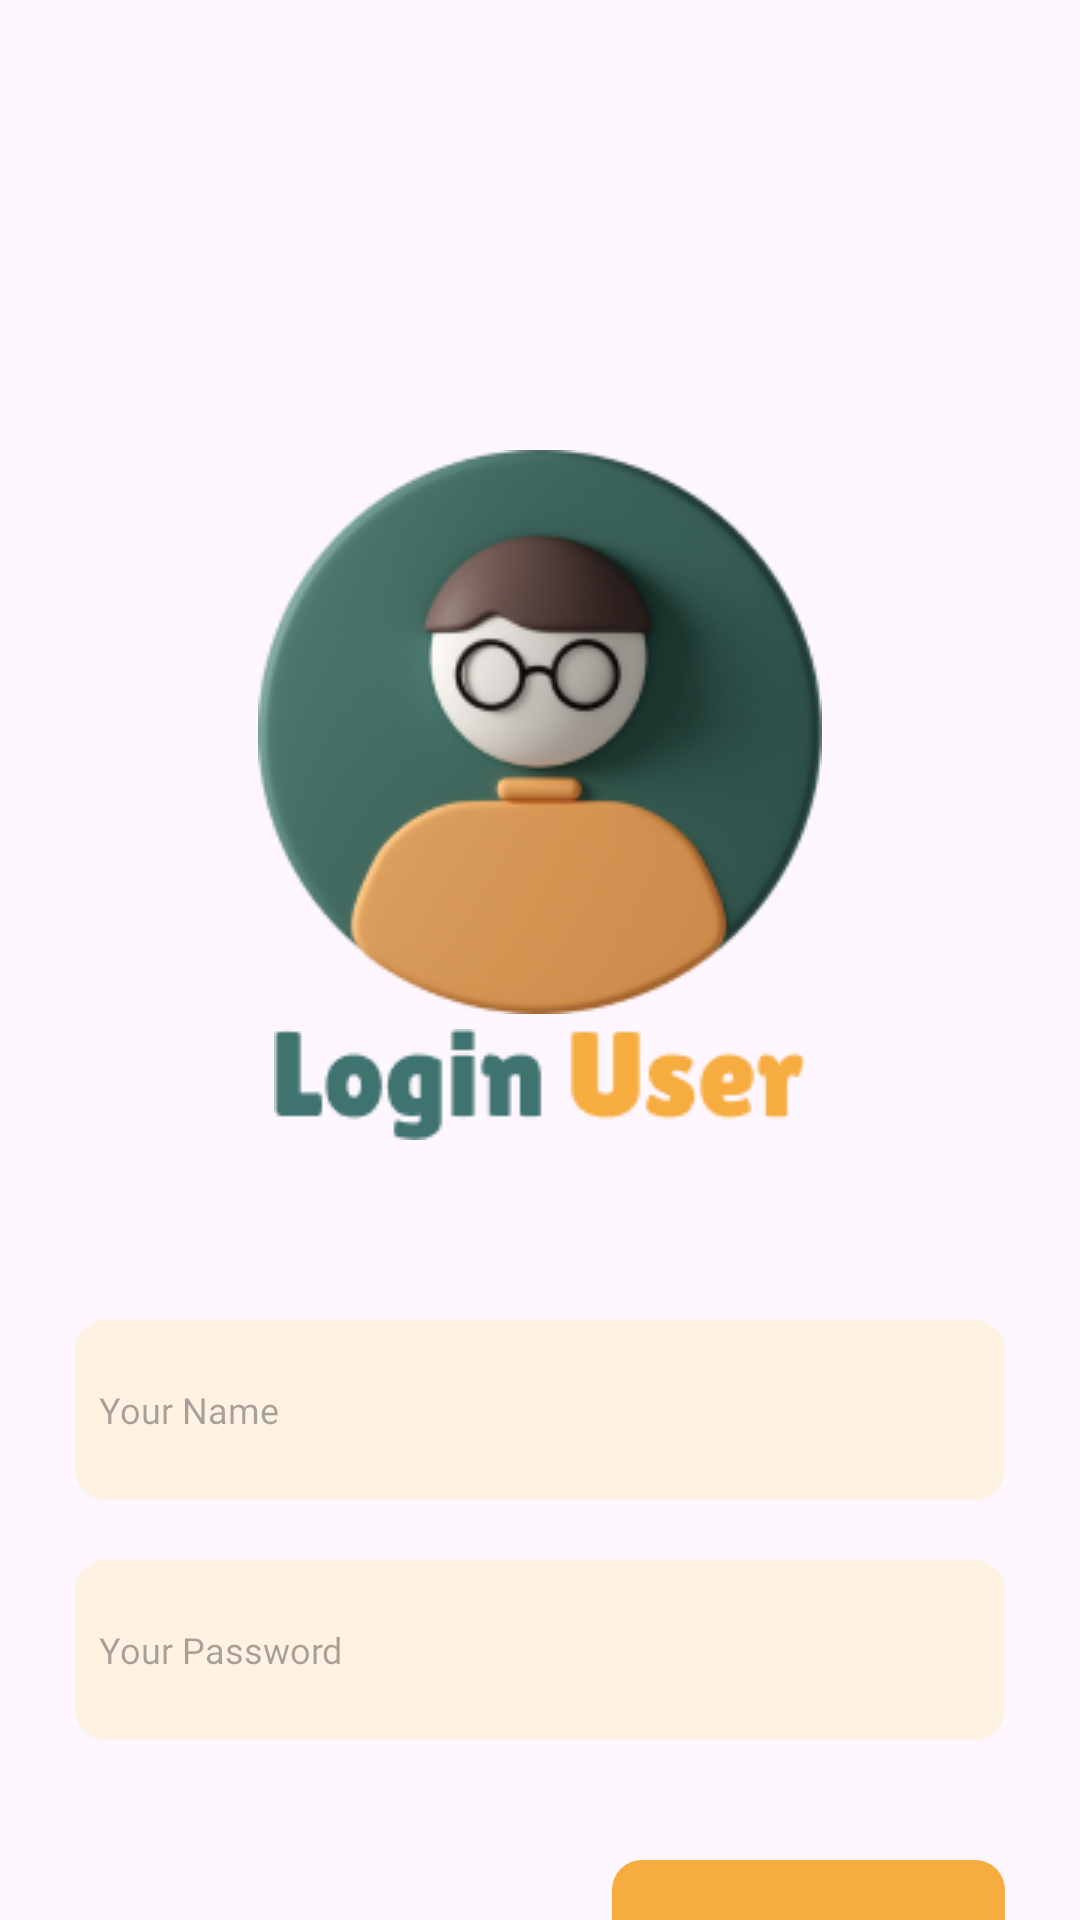

This screen was rendered from an Android layout file. Write that file and the resources it references.
<!-- AndroidManifest.xml: application theme Theme.MSIBFinalProject2 -->
<!-- res/layout/activity_login_user.xml -->
<?xml version="1.0" encoding="utf-8"?>
<LinearLayout xmlns:android="http://schemas.android.com/apk/res/android"
    xmlns:app="http://schemas.android.com/apk/res-auto"
    xmlns:tools="http://schemas.android.com/tools"
    android:layout_width="match_parent"
    android:layout_height="match_parent"
    android:orientation="vertical"
    android:layout_gravity="center"
    tools:context=".LoginUser">
    <ImageView
        android:layout_width="wrap_content"
        android:layout_height="wrap_content"
        android:layout_marginTop="150dp"
        android:layout_gravity="center"
        app:srcCompat="@drawable/pp_users" />

    <ImageView
        android:layout_width="wrap_content"
        android:layout_height="wrap_content"
        android:layout_marginTop="5dp"
        android:layout_gravity="center"
        app:srcCompat="@drawable/text_loginuser" />

    <LinearLayout
        android:layout_width="wrap_content"
        android:layout_height="wrap_content"
        android:layout_marginTop="60dp"
        android:orientation="vertical"
        android:layout_gravity="center">
        <LinearLayout
            android:layout_width="310dp"
            android:layout_height="60dp"
            android:layout_gravity="center"
            android:background="@drawable/btn_textfield">
            <EditText
                android:id="@+id/et_name_user"
                android:layout_width="match_parent"
                android:layout_height="match_parent"
                android:paddingLeft="8dp"
                android:background="#00FF0000"
                android:fontFamily="@font/poppins_medium"
                android:inputType="textPersonName"
                android:hint="Your Name"
                android:textColor="@color/texthint"
                android:textSize="12sp" />
        </LinearLayout>
        <LinearLayout
            android:layout_width="310dp"
            android:layout_height="60dp"
            android:layout_marginTop="20dp"
            android:layout_gravity="center"
            android:background="@drawable/btn_textfield">
            <EditText
                android:id="@+id/et_password_user"
                android:layout_width="match_parent"
                android:layout_height="match_parent"
                android:paddingLeft="8dp"
                android:background="#00FF0000"
                android:fontFamily="@font/poppins_medium"
                android:inputType="textPassword"
                android:hint="Your Password"
                android:textColor="@color/texthint"
                android:textSize="12sp" />
        </LinearLayout>
        <LinearLayout
            android:layout_width="131dp"
            android:layout_height="50dp"
            android:layout_marginTop="40dp"
            android:layout_gravity="end"
            android:background="@drawable/btn_orange">
            <Button
                android:id="@+id/btn_loginuser"
                android:layout_width="match_parent"
                android:layout_height="match_parent"
                android:background="#00FFFFFF"
                android:fontFamily="@font/poppins"
                android:textStyle="bold"
                android:text="LOGIN"
                android:textColor="@color/white"
                android:textSize="12sp" />
        </LinearLayout>
    </LinearLayout>

</LinearLayout>
<!-- resources referenced by this layout -->
<resources>
  <color name="texthint">#5A595B</color>
  <color name="white">#FFFFFFFF</color>
  <!-- drawable btn_orange (drawable) -->
  <?xml version="1.0" encoding="utf-8"?>
  <shape xmlns:android="http://schemas.android.com/apk/res/android">
      <corners  android:radius="10dp"/>
      <solid android:color="@color/orange"/>
  </shape>
  <!-- drawable btn_textfield (drawable) -->
  <?xml version="1.0" encoding="utf-8"?>
  <shape xmlns:android="http://schemas.android.com/apk/res/android">
      <corners  android:radius="10dp"/>
      <solid android:color="@color/textfield"/>
  </shape>
  <!-- drawable pp_users: png bitmap (drawable, 34973 bytes) -->
  <!-- drawable text_loginuser: png bitmap (drawable, 2724 bytes) -->
  <style name="Theme.MSIBFinalProject2" parent="Base.Theme.MSIBFinalProject2" />
  <color name="orange">#F6AC3F</color>
  <color name="textfield">#FEF3E2</color>
  <style name="Base.Theme.MSIBFinalProject2" parent="Theme.Material3.DayNight.NoActionBar">
          
          
      </style>
</resources>
